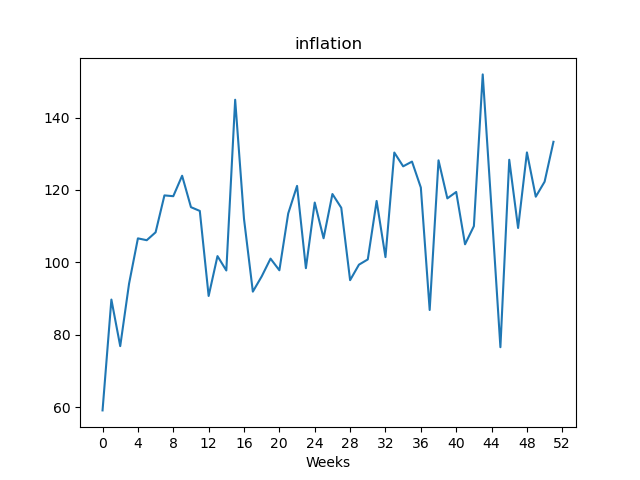

Source data for this figure (header and first rows):
, value
Week1, 59.09
Week2, 89.71
Week3, 76.85
Week4, 94.12
Week5, 106.6
Week6, 106.1
Week7, 108.3
Week8, 118.5
Week9, 118.3
Week10, 123.9
Week11, 115.2
Week12, 114.2
Week13, 90.71
Week14, 101.7
Week15, 97.75
Week16, 144.9
Week17, 112
Week18, 91.9
Week19, 96.11
Week20, 101
Week21, 97.8
Week22, 113.5
Week23, 121.1
Week24, 98.38
Week25, 116.5
Week26, 106.7
Week27, 118.9
Week28, 115.1
Week29, 95.07
Week30, 99.35
Week31, 100.8
Week32, 117
Week33, 101.4
Week34, 130.3
Week35, 126.5
Week36, 127.8
Week37, 120.7
Week38, 86.83
Week39, 128.2
Week40, 117.7
Week41, 119.4
Week42, 105
Week43, 110.0
Week44, 151.9
Week45, 114.6
Week46, 76.55
Week47, 128.3
Week48, 109.5
Week49, 130.4
Week50, 118.1
Week51, 122.3
Week52, 133.3
